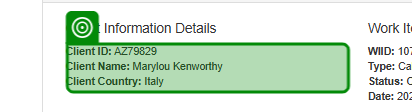
Task: REF_CSH_Performer
Workflow: REF-CSH-ExtractClientDetails

Step 1: get-text from the paragraph in window 'ACME System 1 - Work Items' (msedge.exe)
